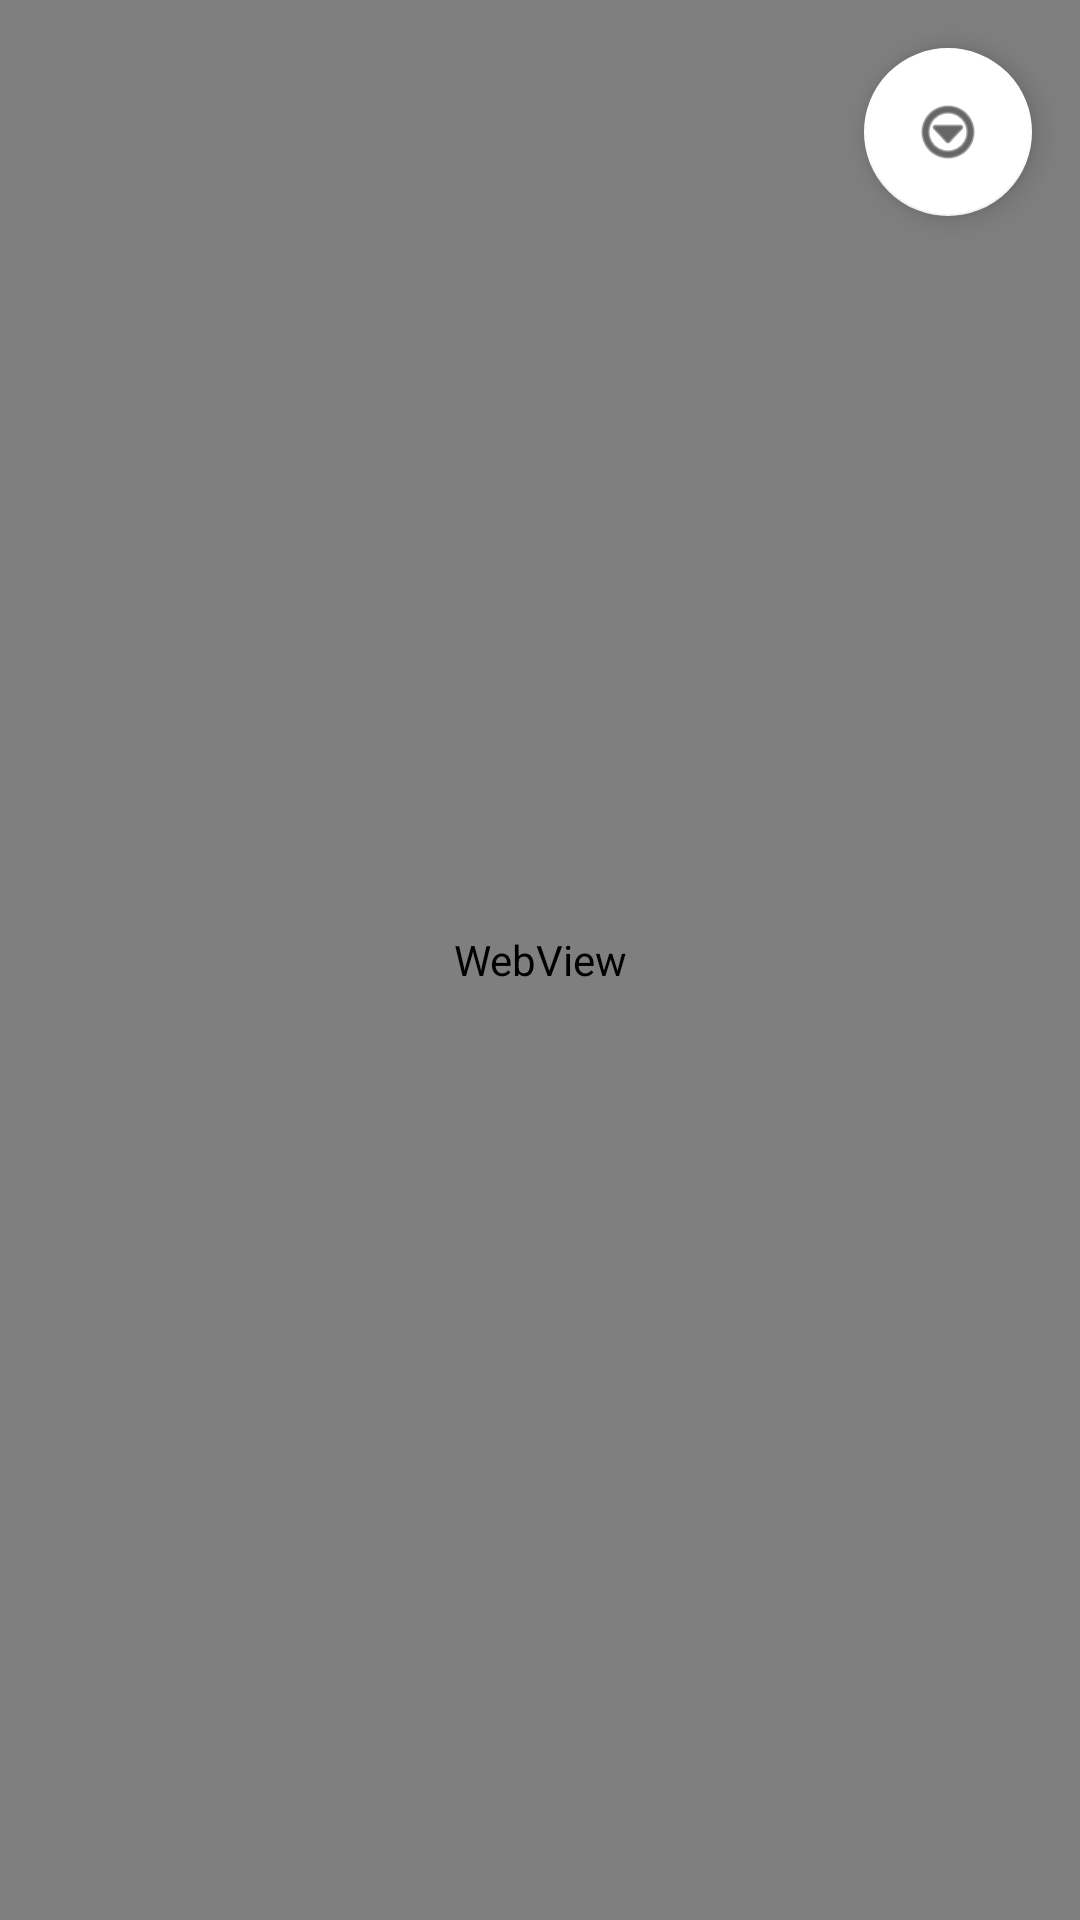

Produce the Android XML layout that renders to this screen, including the resource entries it uses.
<!-- AndroidManifest.xml: application theme Theme.AndApp1 -->
<!-- res/layout/activity_map.xml -->
<?xml version="1.0" encoding="utf-8"?>
<androidx.coordinatorlayout.widget.CoordinatorLayout
    xmlns:android="http://schemas.android.com/apk/res/android"
    xmlns:app="http://schemas.android.com/apk/res-auto"
    android:id="@+id/mapRoot"
    android:layout_width="match_parent"
    android:layout_height="match_parent">

    <WebView
        android:id="@+id/webView"
        android:layout_width="match_parent"
        android:layout_height="match_parent" />

    <com.google.android.material.floatingactionbutton.FloatingActionButton
        android:id="@+id/fabToggle"
        android:layout_width="wrap_content"
        android:layout_height="wrap_content"
        android:layout_gravity="top|end"
        android:layout_margin="16dp"
        android:src="@android:drawable/ic_menu_more"
        android:tint="@android:color/white"
        app:backgroundTint="@android:color/white" />

</androidx.coordinatorlayout.widget.CoordinatorLayout>
<!-- resources referenced by this layout -->
<resources>
  <style name="Theme.AndApp1" parent="Theme.MaterialComponents.DayNight.NoActionBar">
          
          <item name="colorPrimary">@color/primary_color</item>
          <item name="colorPrimaryVariant">@color/primary_variant</item>
          <item name="colorOnPrimary">@android:color/white</item>
  
          <item name="colorSecondary">@color/secondary_color</item>
          <item name="colorSecondaryVariant">@color/secondary_variant</item>
          <item name="colorOnSecondary">@android:color/black</item>
  
          <item name="colorSurface">@color/surface_color</item>
          <item name="colorOnSurface">@color/on_surface</item>
  
          <item name="colorError">@color/error_color</item>
          <item name="colorOnError">@color/on_error</item>
  
          
          <item name="textAppearanceCaption">@style/TextAppearance.MaterialComponents.Caption</item>
          <item name="textAppearanceBody1">@style/TextAppearance.MaterialComponents.Body1</item>
          <item name="textAppearanceBody2">@style/TextAppearance.MaterialComponents.Body2</item>
          <item name="textAppearanceSubtitle1">@style/TextAppearance.MaterialComponents.Subtitle1</item>
          <item name="textAppearanceSubtitle2">@style/TextAppearance.MaterialComponents.Subtitle2</item>
  
          
          <item name="android:windowLightStatusBar" tools:targetApi="m">true</item>
          <item name="android:statusBarColor" tools:targetApi="l">@android:color/transparent</item>
  
          
          <item name="android:windowBackground">@drawable/background_gradient</item>
      </style>
  <color name="primary_color">#3F51B5</color>
  <color name="primary_variant">#303F9F</color>
  <color name="secondary_color">#FF4081</color>
  <color name="secondary_variant">#E91E63</color>
  <color name="surface_color">#FAFAFA</color>
  <color name="on_surface">#212121</color>
  <color name="error_color">#F44336</color>
  <color name="on_error">#FFFFFF</color>
  <!-- drawable background_gradient (drawable) -->
  <?xml version="1.0" encoding="utf-8"?>
  <shape xmlns:android="http://schemas.android.com/apk/res/android">
      <gradient
          android:startColor="#4facfe"
          android:centerColor="#00c9ff"
          android:endColor="#0093E9"
          android:angle="135"
          android:type="linear" />
  </shape>
</resources>
